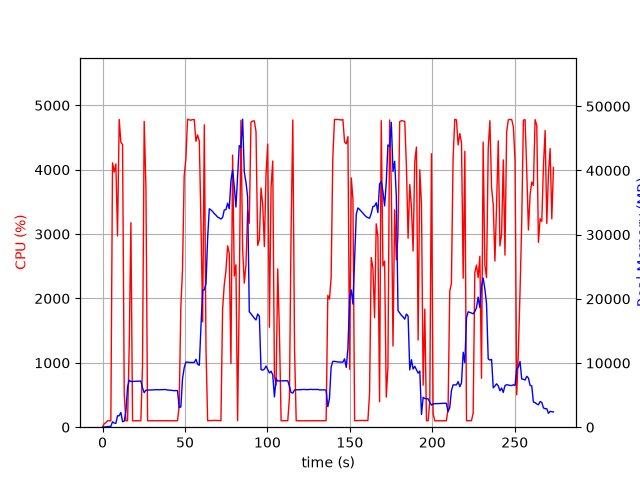

Values plotted in this chart, from the file beside it:
elapsed_time, nproc, cpu, mem_real, mem_virtual
3.314018249511719e-05, 1, 0.0, 6.059, 20177
1.006, 2, 52.7, 30.31, 27790
2.017, 1, 70.3, 50.77, 150.5
3.025, 1, 100.2, 98.77, 198.5
4.032, 1, 100.3, 110.2, 258.5
5.039, 1, 99.3, 136.6, 770.5
6.047, 1, 4107, 839.9, 29661
7.055, 1, 3962, 652, 29661
8.074, 1, 4089, 596.2, 30234
9.082, 1, 2972, 1778, 31562
10.1, 1, 4780, 1778, 31562
11.12, 1, 4428, 2294, 33098
12.14, 1, 4390, 856.4, 33098
13.16, 1, 511.4, 943.6, 34122
14.17, 1, 99.2, 2473, 49848
15.17, 1, 100.2, 6281, 49848
16.18, 1, 1266, 7314, 49848
17.19, 1, 3177, 7115, 50022
18.2, 1, 100.3, 7131, 50022
19.21, 1, 99.2, 7146, 50022
20.22, 1, 100.2, 7158, 50022
21.22, 1, 100.3, 7167, 50022
22.23, 1, 100.3, 7177, 50022
23.24, 1, 100.3, 7183, 50022
24.24, 1, 962.5, 6126, 50037
25.26, 1, 4750, 5381, 50037
26.31, 1, 3733, 5767, 50461
27.32, 1, 100.3, 5781, 50461
28.33, 1, 99.3, 5799, 50461
29.33, 1, 100.2, 5801, 50461
30.34, 1, 99.3, 5819, 50461
31.35, 1, 100.3, 5825, 50461
32.36, 1, 101.3, 5833, 50461
33.36, 1, 99.4, 5851, 50461
34.37, 1, 100.2, 5827, 50461
35.38, 1, 101.2, 5830, 50461
36.39, 1, 99.2, 5850, 50461
37.39, 1, 100.1, 5868, 50461
38.4, 1, 100.1, 5863, 50461
39.41, 1, 101.9, 5792, 50461
40.42, 1, 100.0, 5783, 50461
41.43, 1, 100.1, 5744, 50461
42.44, 1, 101.0, 5735, 50461
43.45, 1, 100.1, 5686, 50461
44.46, 1, 100.1, 5706, 50461
45.47, 1, 100.1, 5696, 50461
46.48, 1, 330.9, 3049, 50461
47.49, 1, 1867, 3161, 50461
48.5, 1, 2453, 7537, 50475
49.52, 1, 3906, 9247, 56635
50.54, 1, 4170, 10143, 56635
51.56, 1, 4785, 10143, 56635
52.58, 1, 4775, 10092, 56635
53.59, 1, 4769, 10092, 56635
54.61, 1, 4779, 10092, 56635
55.63, 1, 4779, 10092, 56635
56.65, 1, 4442, 10585, 56635
57.67, 1, 4540, 9819, 56635
58.69, 1, 4445, 9651, 58186
59.71, 1, 3153, 15774, 72182
... 211 more rows
